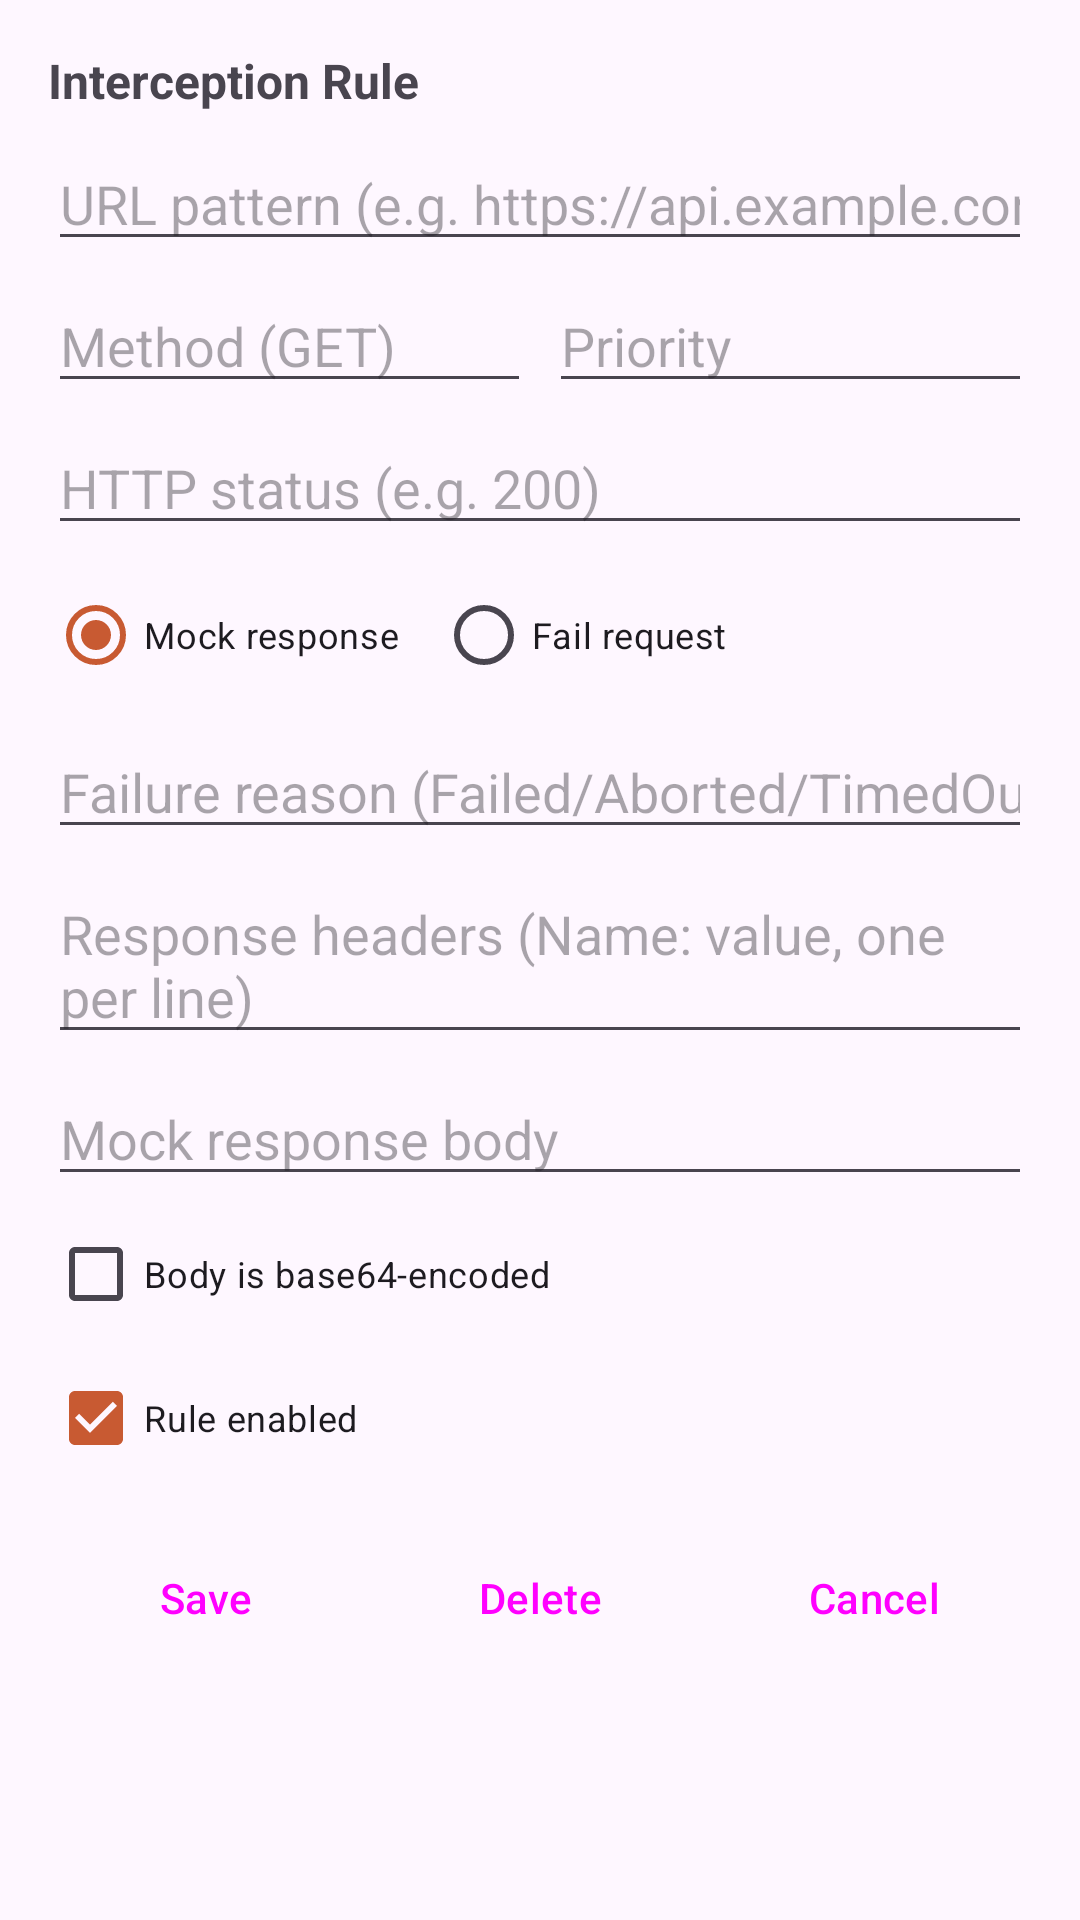

Android layout source for this screen:
<!-- AndroidManifest.xml: application theme Theme.CuTools -->
<!-- res/layout/dialog_mock_rule.xml -->
<?xml version="1.0" encoding="utf-8"?>
<LinearLayout xmlns:android="http://schemas.android.com/apk/res/android"
    android:layout_width="match_parent"
    android:layout_height="wrap_content"
    android:orientation="vertical"
    android:padding="16dp">

    <TextView
        android:id="@+id/ruleTitle"
        android:layout_width="match_parent"
        android:layout_height="wrap_content"
        android:text="Interception Rule"
        android:textSize="16sp"
        android:textStyle="bold" />

    <EditText
        android:id="@+id/ruleUrlPattern"
        android:layout_width="match_parent"
        android:layout_height="wrap_content"
        android:layout_marginTop="8dp"
        android:hint="URL pattern (e.g. https://api.example.com/*)"
        android:inputType="textUri"
        android:maxLines="1" />

    <LinearLayout
        android:layout_width="match_parent"
        android:layout_height="wrap_content"
        android:orientation="horizontal"
        android:layout_marginTop="6dp">

        <EditText
            android:id="@+id/ruleMethod"
            android:layout_width="0dp"
            android:layout_height="wrap_content"
            android:layout_weight="1"
            android:hint="Method (GET)"
            android:inputType="text"
            android:maxLines="1" />

        <EditText
            android:id="@+id/rulePriority"
            android:layout_width="0dp"
            android:layout_height="wrap_content"
            android:layout_weight="1"
            android:layout_marginStart="6dp"
            android:hint="Priority"
            android:inputType="number"
            android:maxLines="1" />
    </LinearLayout>

    <EditText
        android:id="@+id/ruleStatusCode"
        android:layout_width="match_parent"
        android:layout_height="wrap_content"
        android:layout_marginTop="6dp"
        android:hint="HTTP status (e.g. 200)"
        android:inputType="number"
        android:maxLines="1" />

    <LinearLayout
        android:layout_width="match_parent"
        android:layout_height="wrap_content"
        android:orientation="horizontal"
        android:layout_marginTop="6dp">

        <RadioButton
            android:id="@+id/ruleActionFulfill"
            android:layout_width="wrap_content"
            android:layout_height="wrap_content"
            android:text="Mock response"
            android:textSize="12sp"
            android:checked="true" />

        <RadioButton
            android:id="@+id/ruleActionFail"
            android:layout_width="wrap_content"
            android:layout_height="wrap_content"
            android:layout_marginStart="12dp"
            android:text="Fail request"
            android:textSize="12sp" />
    </LinearLayout>

    <EditText
        android:id="@+id/ruleFailureReason"
        android:layout_width="match_parent"
        android:layout_height="wrap_content"
        android:layout_marginTop="6dp"
        android:hint="Failure reason (Failed/Aborted/TimedOut/AccessDenied/ConnectionRefused)"
        android:inputType="text"
        android:maxLines="1" />

    <EditText
        android:id="@+id/ruleHeaders"
        android:layout_width="match_parent"
        android:layout_height="wrap_content"
        android:layout_marginTop="6dp"
        android:hint="Response headers (Name: value, one per line)"
        android:inputType="textMultiLine"
        android:maxLines="4"
        android:minLines="1" />

    <EditText
        android:id="@+id/ruleBody"
        android:layout_width="match_parent"
        android:layout_height="wrap_content"
        android:layout_marginTop="6dp"
        android:hint="Mock response body"
        android:inputType="textMultiLine"
        android:maxLines="4"
        android:minLines="1" />

    <CheckBox
        android:id="@+id/ruleBodyBase64"
        android:layout_width="wrap_content"
        android:layout_height="wrap_content"
        android:layout_marginTop="2dp"
        android:text="Body is base64-encoded"
        android:textSize="12sp" />

    <CheckBox
        android:id="@+id/ruleEnabled"
        android:layout_width="wrap_content"
        android:layout_height="wrap_content"
        android:text="Rule enabled"
        android:textSize="12sp"
        android:checked="true" />

    <TextView
        android:id="@+id/ruleValidationText"
        android:layout_width="match_parent"
        android:layout_height="wrap_content"
        android:text=""
        android:textColor="#B3261E"
        android:textSize="12sp"
        android:visibility="gone" />

    <LinearLayout
        android:layout_width="match_parent"
        android:layout_height="wrap_content"
        android:orientation="horizontal"
        android:layout_marginTop="12dp">

        <Button
            android:id="@+id/ruleSaveButton"
            style="?attr/materialButtonOutlinedStyle"
            android:layout_width="0dp"
            android:layout_height="wrap_content"
            android:layout_weight="1"
            android:text="Save" />

        <Button
            android:id="@+id/ruleDeleteButton"
            style="?attr/materialButtonOutlinedStyle"
            android:layout_width="0dp"
            android:layout_height="wrap_content"
            android:layout_weight="1"
            android:layout_marginStart="6dp"
            android:text="Delete" />

        <Button
            android:id="@+id/ruleCancelButton"
            style="?attr/materialButtonOutlinedStyle"
            android:layout_width="0dp"
            android:layout_height="wrap_content"
            android:layout_weight="1"
            android:layout_marginStart="6dp"
            android:text="Cancel" />
    </LinearLayout>

</LinearLayout>
<!-- resources referenced by this layout -->
<resources>
  <style name="Theme.CuTools" parent="Theme.Material3.DayNight.NoActionBar">
          <item name="colorPrimary">@color/md_theme_light_primary</item>
          <item name="colorSecondary">@color/md_theme_light_secondary</item>
          <item name="android:statusBarColor">@android:color/transparent</item>
          <item name="android:navigationBarColor">@android:color/transparent</item>
      </style>
  <color name="md_theme_light_primary">#C85A32</color>
  <color name="md_theme_light_secondary">#76584B</color>
</resources>
